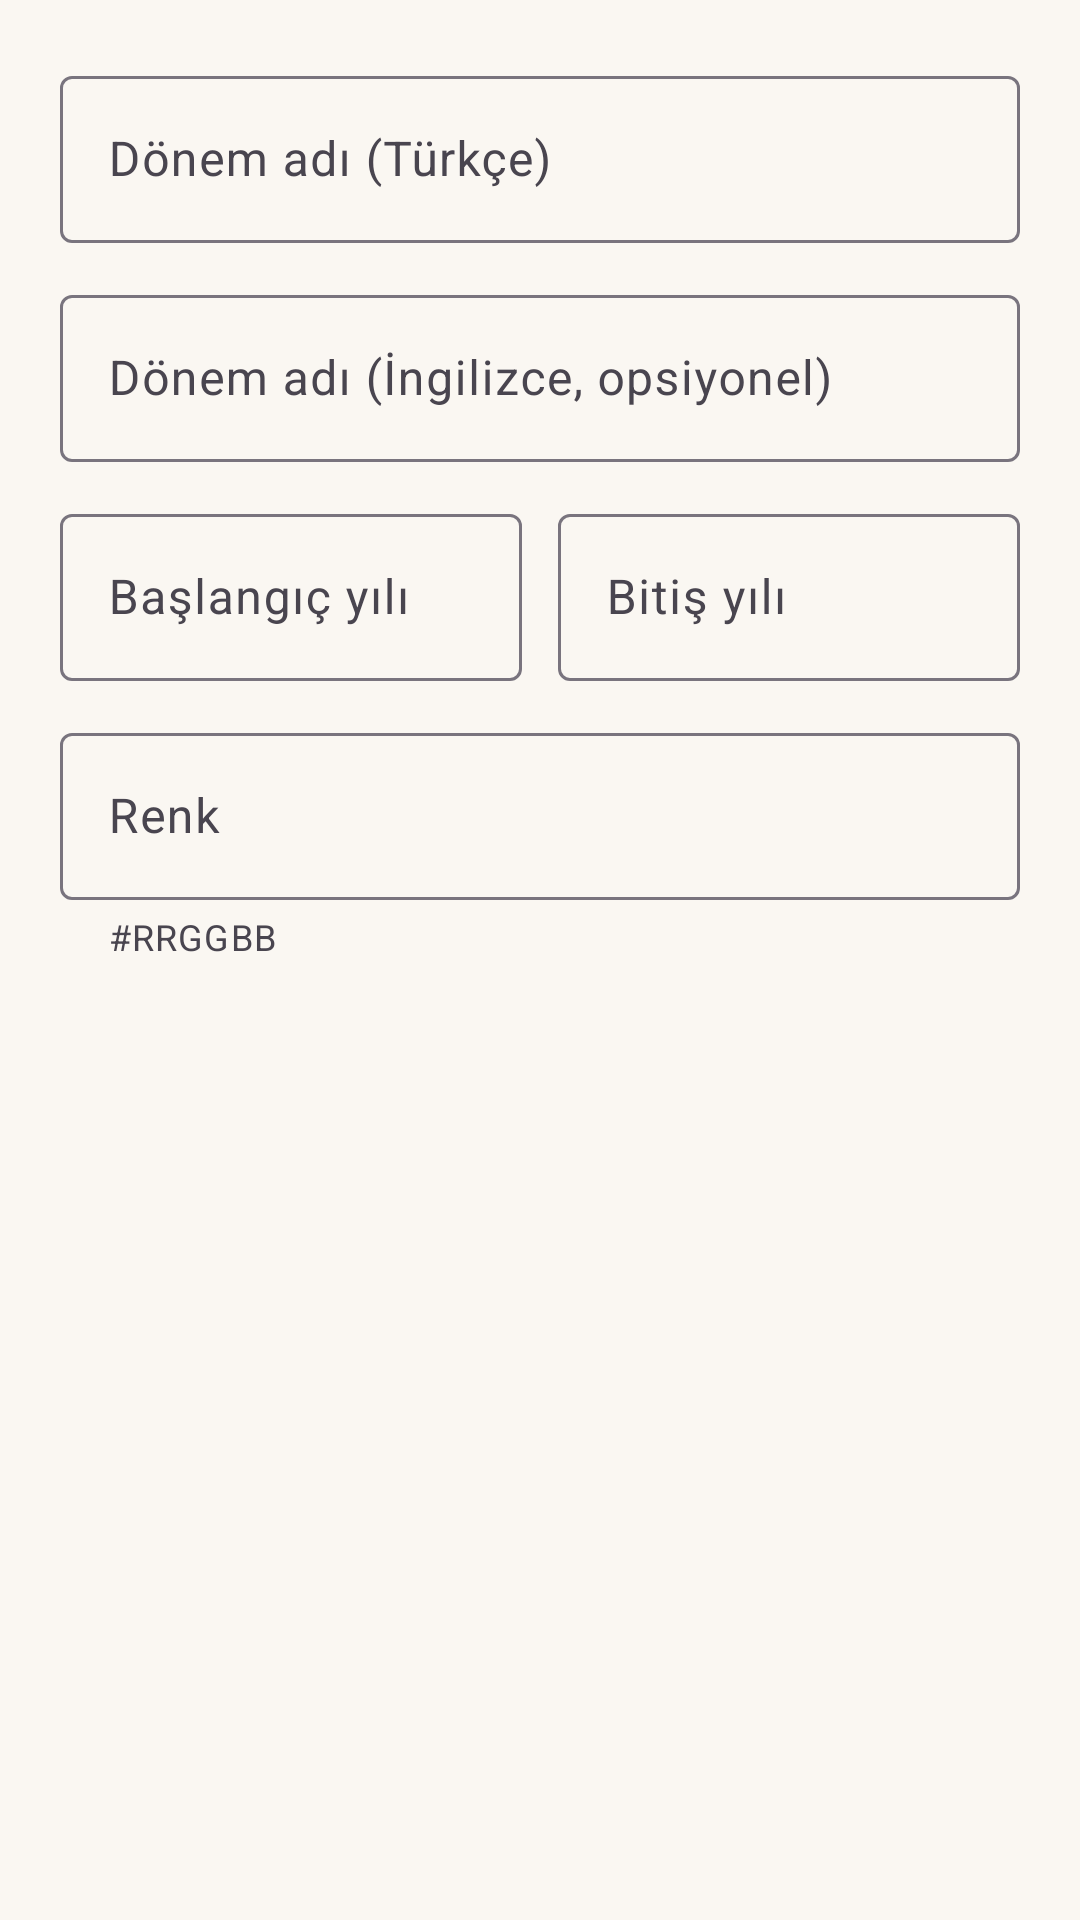

This screen was rendered from an Android layout file. Write that file and the resources it references.
<!-- AndroidManifest.xml: application theme Theme.SakaryaMiras -->
<!-- res/layout/dialog_era_form.xml -->
<?xml version="1.0" encoding="utf-8"?>
<LinearLayout xmlns:android="http://schemas.android.com/apk/res/android"
    xmlns:app="http://schemas.android.com/apk/res-auto"
    android:layout_width="match_parent"
    android:layout_height="wrap_content"
    android:orientation="vertical"
    android:padding="20dp">

    <com.google.android.material.textfield.TextInputLayout
        android:layout_width="match_parent"
        android:layout_height="wrap_content"
        android:hint="@string/form_era_name"
        app:boxBackgroundMode="outline">

        <com.google.android.material.textfield.TextInputEditText
            android:id="@+id/dialog_era_name"
            android:layout_width="match_parent"
            android:layout_height="wrap_content"
            android:inputType="textCapWords" />
    </com.google.android.material.textfield.TextInputLayout>

    <com.google.android.material.textfield.TextInputLayout
        android:layout_width="match_parent"
        android:layout_height="wrap_content"
        android:layout_marginTop="12dp"
        android:hint="@string/form_era_name_en"
        app:boxBackgroundMode="outline">

        <com.google.android.material.textfield.TextInputEditText
            android:id="@+id/dialog_era_name_en"
            android:layout_width="match_parent"
            android:layout_height="wrap_content"
            android:inputType="textCapWords" />
    </com.google.android.material.textfield.TextInputLayout>

    <LinearLayout
        android:layout_width="match_parent"
        android:layout_height="wrap_content"
        android:layout_marginTop="12dp"
        android:orientation="horizontal">

        <com.google.android.material.textfield.TextInputLayout
            android:layout_width="0dp"
            android:layout_height="wrap_content"
            android:layout_marginEnd="6dp"
            android:layout_weight="1"
            android:hint="@string/form_era_start_year"
            app:boxBackgroundMode="outline">

            <com.google.android.material.textfield.TextInputEditText
                android:id="@+id/dialog_era_start"
                android:layout_width="match_parent"
                android:layout_height="wrap_content"
                android:inputType="numberSigned" />
        </com.google.android.material.textfield.TextInputLayout>

        <com.google.android.material.textfield.TextInputLayout
            android:layout_width="0dp"
            android:layout_height="wrap_content"
            android:layout_marginStart="6dp"
            android:layout_weight="1"
            android:hint="@string/form_era_end_year"
            app:boxBackgroundMode="outline">

            <com.google.android.material.textfield.TextInputEditText
                android:id="@+id/dialog_era_end"
                android:layout_width="match_parent"
                android:layout_height="wrap_content"
                android:inputType="numberSigned" />
        </com.google.android.material.textfield.TextInputLayout>
    </LinearLayout>

    <com.google.android.material.textfield.TextInputLayout
        android:layout_width="match_parent"
        android:layout_height="wrap_content"
        android:layout_marginTop="12dp"
        android:hint="@string/form_era_color"
        app:boxBackgroundMode="outline"
        app:helperText="#RRGGBB">

        <com.google.android.material.textfield.TextInputEditText
            android:id="@+id/dialog_era_color"
            android:layout_width="match_parent"
            android:layout_height="wrap_content"
            android:inputType="text" />
    </com.google.android.material.textfield.TextInputLayout>
</LinearLayout>
<!-- resources referenced by this layout -->
<resources>
  <string name="form_era_color">Renk</string>
  <string name="form_era_end_year">Bitiş yılı</string>
  <string name="form_era_name">Dönem adı (Türkçe)</string>
  <string name="form_era_name_en">Dönem adı (İngilizce, opsiyonel)</string>
  <string name="form_era_start_year">Başlangıç yılı</string>
  <style name="Theme.SakaryaMiras" parent="Base.Theme.SakaryaMiras" />
  <style name="Base.Theme.SakaryaMiras" parent="Theme.Material3.DayNight.NoActionBar">
          <item name="colorPrimary">@color/brand_primary</item>
          <item name="colorPrimaryVariant">@color/brand_primary_dark</item>
          <item name="colorOnPrimary">@color/white</item>
          <item name="colorSecondary">@color/brand_accent</item>
          <item name="colorOnSecondary">@color/white</item>
          <item name="android:colorBackground">@color/brand_background</item>
          <item name="colorSurface">@color/brand_surface</item>
          <item name="android:textColorPrimary">@color/brand_text</item>
          <item name="android:textColorSecondary">@color/brand_text_secondary</item>
          <item name="android:statusBarColor">@color/brand_primary_dark</item>
      </style>
  <color name="brand_primary">#C9942C</color>
  <color name="brand_primary_dark">#8B6914</color>
  <color name="white">#FFFFFFFF</color>
  <color name="brand_accent">#1F6B7A</color>
  <color name="brand_background">#FAF7F2</color>
  <color name="brand_surface">#FFFFFF</color>
  <color name="brand_text">#3D2E1A</color>
  <color name="brand_text_secondary">#6B5841</color>
</resources>
